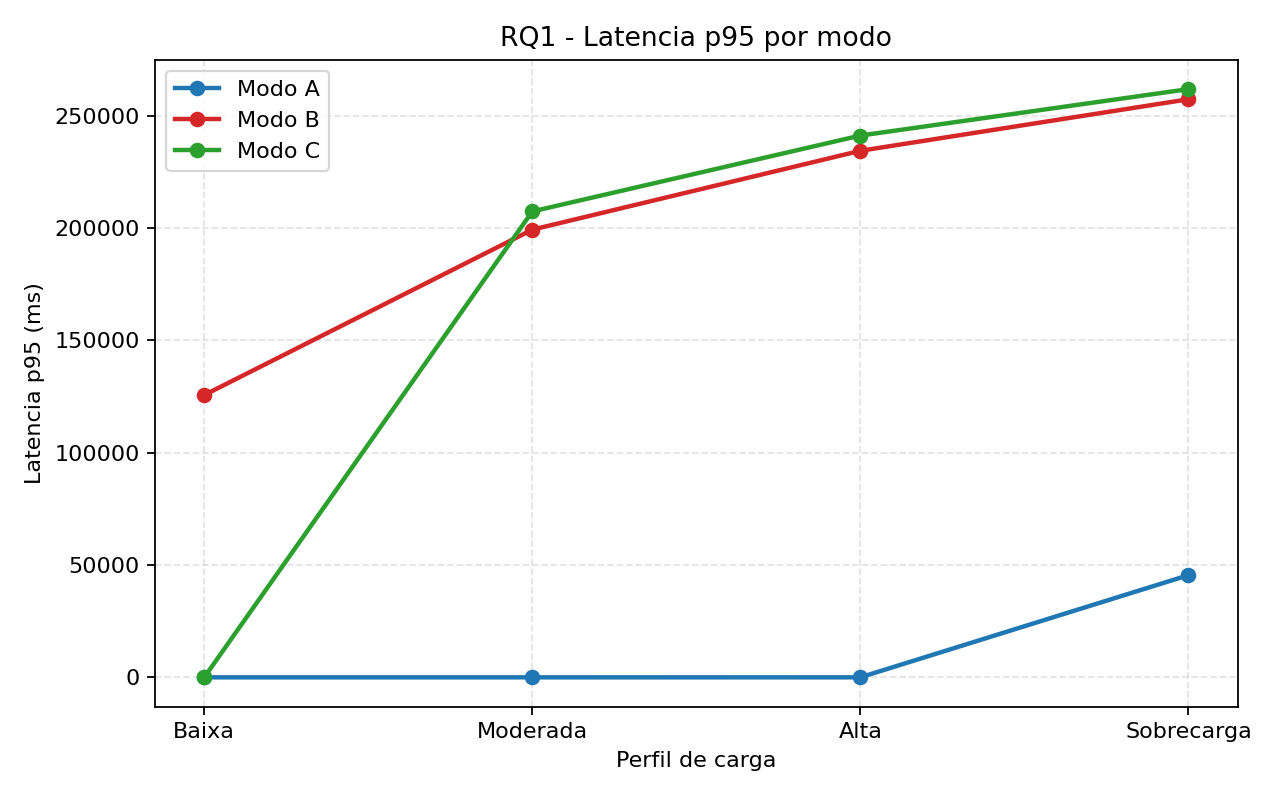

Values plotted in this chart, from the file beside it:
load_profile, winner_mode, winner_latency_p95_ms, mode_a_latency_p95_ms, mode_a_delta_vs_best_ms, mode_b_latency_p95_ms, mode_b_delta_vs_best_ms, mode_c_latency_p95_ms, mode_c_delta_vs_best_ms
baixa, mode_a, 26.53, 26.53, 0.0, 125649, 125622, 26.57, 0.04
moderada, mode_a, 24.71, 24.71, 0.0, 199234, 199209, 207341, 207316
alta, mode_a, 33.1, 33.1, 0.0, 234326, 234293, 241106, 241073
sobrecarga, mode_a, 45476, 45476, 0.0, 257253, 211777, 261761, 216285
